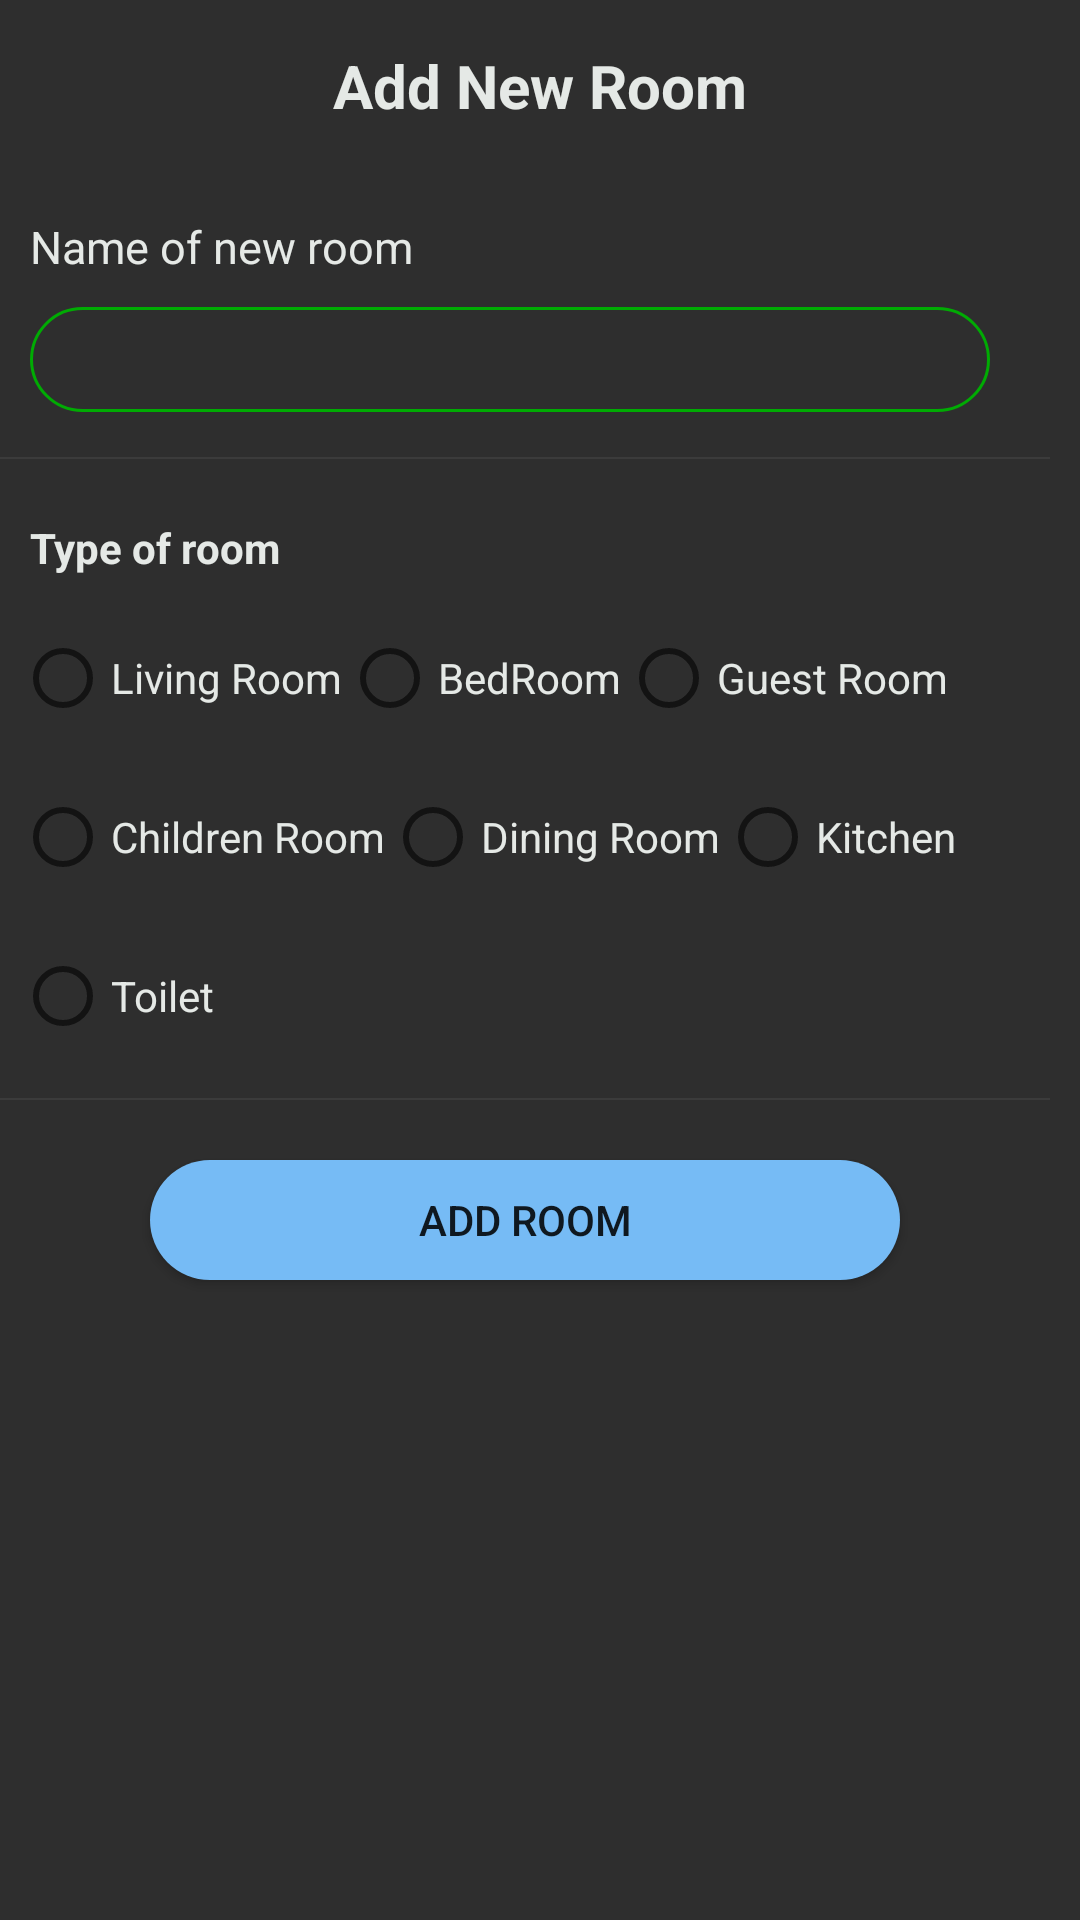

Reconstruct the res/layout file that produces this screen, plus the resources it refers to.
<!-- AndroidManifest.xml: application theme AppTheme -->
<!-- res/layout/add_room_layout.xml -->
<?xml version="1.0" encoding="utf-8"?>

<RelativeLayout xmlns:android="http://schemas.android.com/apk/res/android"
    android:layout_width="match_parent"
    android:layout_height="match_parent"
    android:background="@color/blacky"
    xmlns:tools="http://schemas.android.com/tools">

    <TextView
        android:id="@+id/roomHeader"
        android:layout_width="match_parent"
        android:layout_height="wrap_content"
        android:layout_marginTop="15dp"
        android:gravity="center_horizontal"
        android:text="Add New Room"
        android:textColor="@color/recerver"
        android:textSize="20sp"
        android:textStyle="bold" />
    <LinearLayout
        android:layout_width="match_parent"
        android:layout_height="wrap_content"
        android:orientation="vertical"
        android:layout_below="@id/roomHeader"
        android:layout_marginEnd="10dp"
        android:layout_marginTop="10dp">

        <TextView
            android:id="@+id/room_name"
            android:layout_width="wrap_content"
            android:layout_height="wrap_content"
            android:layout_marginStart="10dp"
            android:layout_marginTop="20dp"
            android:text="Name of new room"
            android:textColor="@color/recerver"
            android:textSize="15sp" />

        <EditText
            android:id="@+id/edit_room"
            android:layout_width="match_parent"
            android:layout_height="35dp"
            android:layout_below="@id/room_name"
            android:layout_marginEnd="20dp"
            android:layout_marginStart="10dp"
            android:layout_marginTop="10dp"
            android:background="@drawable/rounded_edittext"
            android:backgroundTint="@color/green"
            android:cursorVisible="true"
            android:textColor="@color/recerver"
            android:hint=""
            android:paddingStart="10dp"
            android:textSize="15sp"
            tools:ignore="TouchTargetSizeCheck,TouchTargetSizeCheck,SpeakableTextPresentCheck" />

        <include
            layout="@layout/item_divider"
            android:layout_below="@id/edit_device"
            android:layout_marginTop="15dp"
            android:layout_height="0.7dp"
            android:layout_width="wrap_content"/>


            <TextView
                android:layout_width="match_parent"
                android:layout_height="wrap_content"
                android:layout_marginTop="20dp"
                android:layout_marginStart="10dp"
                android:textColor="@color/recerver"
                android:text="Type of room"
                android:textStyle="bold"/>

            <RadioGroup
                android:id="@+id/room_group_1"
                android:orientation="horizontal"
                android:layout_width="match_parent"
                android:layout_height="wrap_content"
                android:layout_marginTop="10dp"
                android:layout_marginEnd="5dp"
                android:layout_marginStart="5dp"
                >
                <RadioButton
                    android:id="@+id/room1"
                    android:textColor="@color/recerver"
                    android:backgroundTint="@color/green"
                    android:layout_width="wrap_content"
                    android:layout_height="wrap_content"
                    android:text="Living Room"

                    />
                <RadioButton
                    android:id="@+id/room2"
                    android:layout_width="wrap_content"
                    android:layout_height="wrap_content"
                    android:textColor="@color/recerver"
                    android:text="BedRoom"

                    />
                <RadioButton
                    android:id="@+id/room3"
                    android:layout_width="wrap_content"
                    android:layout_height="wrap_content"
                    android:textColor="@color/recerver"
                    android:text="Guest Room"

                    />

            </RadioGroup>


            <RadioGroup
                android:id="@+id/room_group_2"
                android:orientation="horizontal"
                android:layout_width="match_parent"
                android:layout_height="wrap_content"
                android:layout_marginTop="5dp"
                android:layout_marginStart="5dp"
                >
                <RadioButton
                    android:id="@+id/room4"
                    android:layout_width="wrap_content"
                    android:layout_height="wrap_content"
                    android:text="Children Room"
                    android:textColor="@color/recerver"

                    />
                <RadioButton
                    android:id="@+id/room5"
                    android:layout_width="wrap_content"
                    android:layout_height="wrap_content"
                    android:textColor="@color/recerver"
                    android:text="Dining Room"

                    />
                <RadioButton
                    android:id="@+id/room6"
                    android:layout_width="wrap_content"
                    android:layout_height="wrap_content"
                    android:text="Kitchen"
                    android:textColor="@color/recerver"


                    />

            </RadioGroup>

            <RadioGroup
                android:id="@+id/room_group_3"
                android:orientation="horizontal"
                android:layout_width="match_parent"
                android:layout_height="wrap_content"
                android:layout_marginStart="5dp"
                android:layout_marginTop="5dp"
                >
                <RadioButton
                    android:id="@+id/room7"
                    android:layout_width="wrap_content"
                    android:layout_height="wrap_content"
                    android:text="Toilet"
                    android:textColor="@color/recerver"

                    />
            </RadioGroup>

        <include
            layout="@layout/item_divider"
            android:layout_below="@id/room_group_3"
            android:layout_marginTop="10dp"
            android:layout_height="0.7dp"
            android:layout_width="wrap_content"/>

        <Button
            android:id="@+id/roomButton"
            android:layout_width="match_parent"
            android:layout_height="40dp"
            android:layout_marginEnd="50dp"
            android:layout_marginStart="50dp"
            android:layout_marginTop="20dp"
            android:background="@drawable/chat_text"
            android:text="Add Room"
            android:layout_marginBottom="10dp"
            tools:ignore="TouchTargetSizeCheck,TextContrastCheck" />



    </LinearLayout>


</RelativeLayout>
<!-- res/layout/item_divider.xml (included above) -->
<?xml version="1.0" encoding="utf-8"?>
<View xmlns:android="http://schemas.android.com/apk/res/android"
    android:layout_width="match_parent"
    android:layout_height="1dp"
    android:layout_marginBottom="8dp"
    android:layout_marginTop="8dp"
    android:background="@color/blacky_1" />
<!-- resources referenced by this layout -->
<resources>
  <color name="blacky">#2e2e2e</color>
  <color name="blacky_1">#3b3b3b</color>
  <color name="green">#ff00ab03</color>
  <color name="recerver">#ffe5e9e6</color>
  <!-- drawable chat_text (drawable-xxxhdpi) -->
  <?xml version="1.0" encoding="utf-8"?>
  <shape xmlns:android="http://schemas.android.com/apk/res/android">
  
      <solid
          android:color="@color/SteelBlue">
      </solid>
  
      <corners
          android:radius="50dp">
      </corners>
  
  
  </shape>
  <!-- drawable rounded_edittext (drawable-xxxhdpi) -->
  <?xml version="1.0" encoding="utf-8"?>
  <shape xmlns:android="http://schemas.android.com/apk/res/android"
      android:shape="rectangle" android:padding="15dp">
      <solid android:color="@android:color/transparent" />
      <corners
          android:radius="50dp" />
      <stroke android:width="1dip" android:color="@color/recerver"/>
  </shape>
  <style name="AppTheme" parent="Theme.MaterialComponents.Light.NoActionBar">
          
          <item name="colorPrimary">@color/green</item>
          <item name="colorPrimaryDark">@color/green</item>
          <item name="colorAccent">@color/green</item>
          <item name="android:windowActionBar">false</item>
      </style>
  <color name="SteelBlue">#ff76bbf5</color>
</resources>
